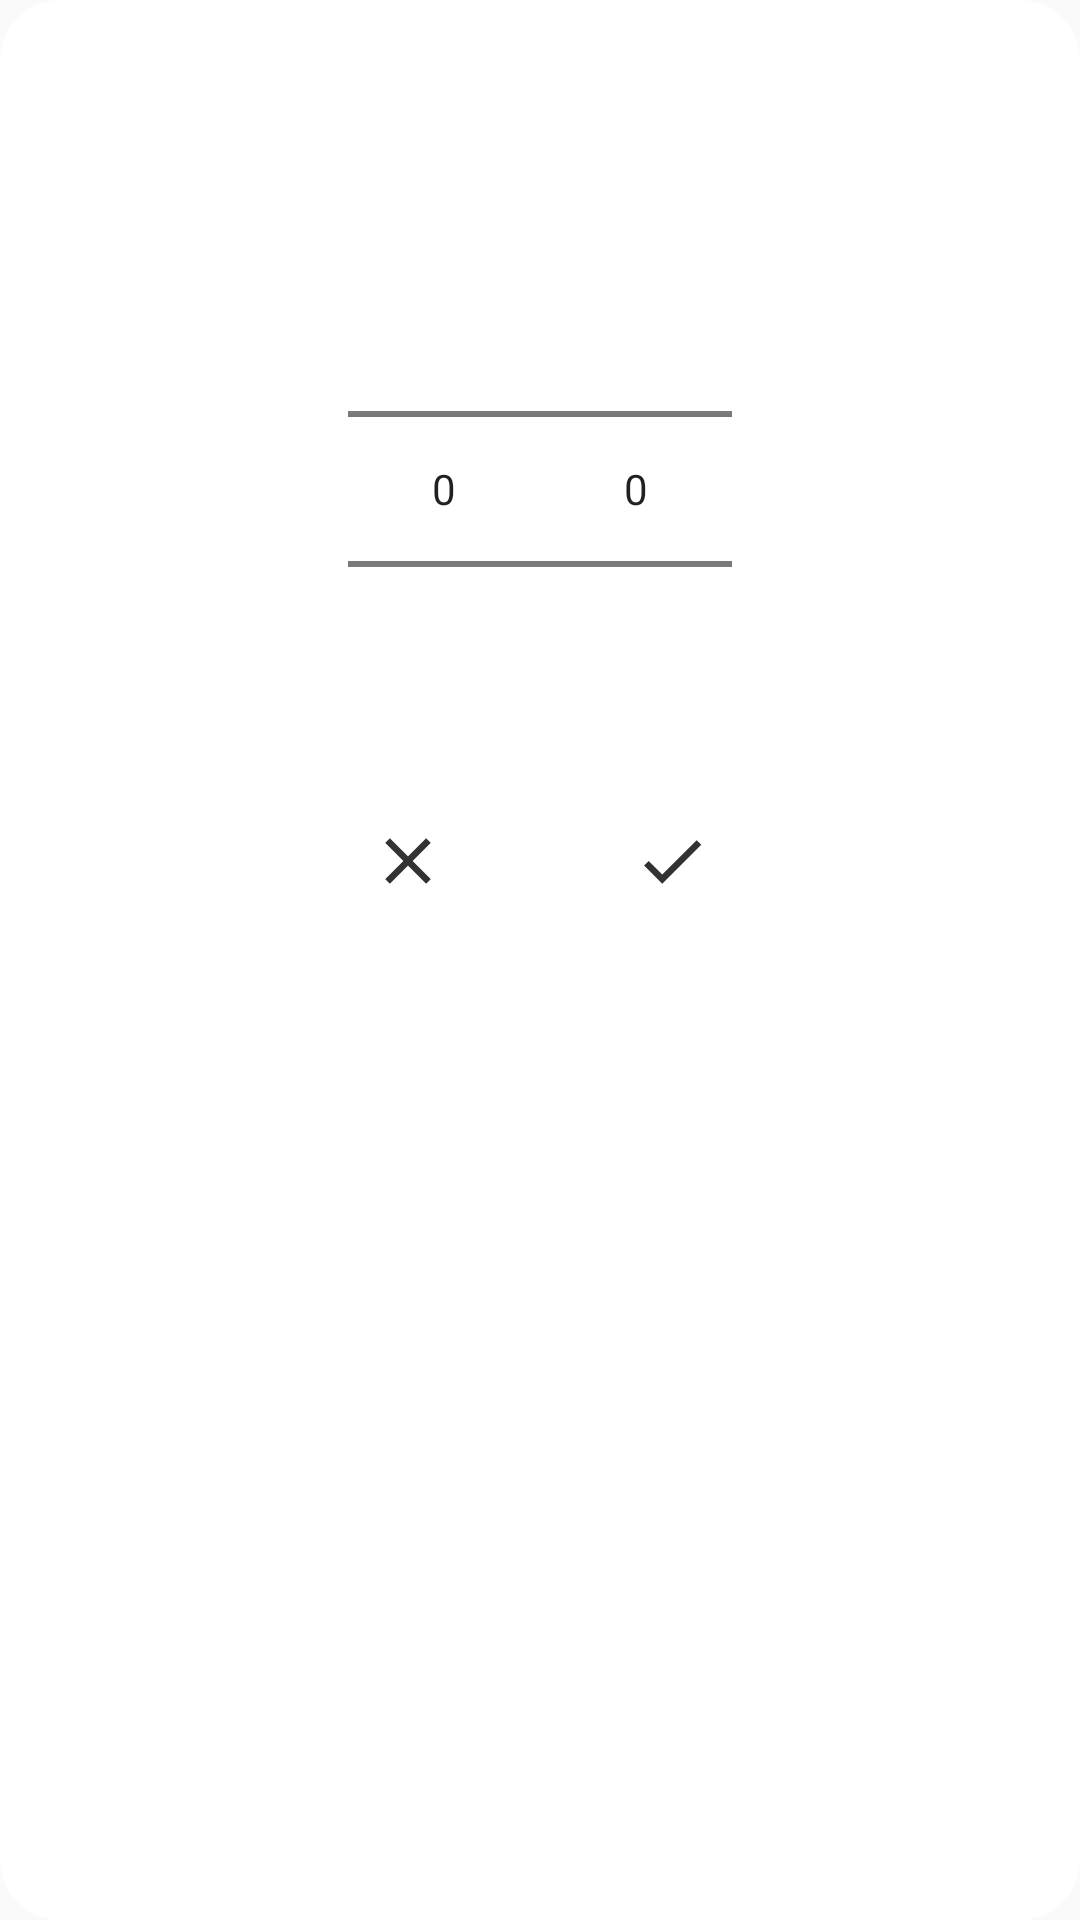

Android layout source for this screen:
<!-- AndroidManifest.xml: application theme Theme.AFit -->
<!-- res/layout/dialog_stats.xml -->
<?xml version="1.0" encoding="utf-8"?>
<LinearLayout
    xmlns:android="http://schemas.android.com/apk/res/android"
    xmlns:app="http://schemas.android.com/apk/res-auto"
    xmlns:tools="http://schemas.android.com/tools"
    android:orientation="vertical"
    android:background="@drawable/dialog_bg"
    android:layout_width="match_parent"
    android:layout_height="wrap_content">

    <LinearLayout
        android:layout_width="wrap_content"
        android:layout_height="wrap_content"
        android:layout_marginStart="10dp"
        android:layout_marginEnd="10dp"
        android:layout_marginTop="10dp"
        android:layout_gravity="center"
        android:orientation="horizontal">

        <Button
            android:id="@+id/pickDateButton"
            android:layout_width="wrap_content"
            android:layout_height="wrap_content"
            android:layout_gravity="center"
            style="@style/Widget.AppCompat.Button.Borderless"
            tools:textColor="@color/green_main"
            tools:text="1993.12.12"/>

        <ImageButton
            android:visibility="gone"
            android:id="@+id/deleteButton"
            android:layout_width="50dp"
            android:layout_height="match_parent"
            android:contentDescription="@string/delete"
            android:tooltipText="@string/delete"
            app:srcCompat="@drawable/ic_delete"
            style="@style/Widget.AppCompat.Light.ActionButton" />

    </LinearLayout>

    <LinearLayout
        android:layout_width="wrap_content"
        android:layout_height="wrap_content"
        android:layout_marginTop="10dp"
        android:layout_marginStart="10dp"
        android:layout_marginEnd="10dp"
        android:layout_gravity="center"
        android:orientation="horizontal">

        <NumberPicker
            android:id="@+id/numberPicker0"
            android:layout_width="wrap_content"
            android:layout_height="wrap_content"/>

        <NumberPicker
            android:id="@+id/numberPicker1"
            android:layout_width="wrap_content"
            android:layout_height="wrap_content"/>

    </LinearLayout>

    <TextView
        android:visibility="gone"
        android:id="@+id/mainValue"
        android:layout_width="match_parent"
        android:layout_height="wrap_content"
        android:gravity="center"
        android:textSize="30sp"
        tools:text="67.8"/>

    <EditText
        android:visibility="gone"
        android:id="@+id/editNote"
        android:layout_width="match_parent"
        android:layout_height="wrap_content"
        android:layout_marginTop="10dp"
        android:layout_marginStart="20dp"
        android:layout_marginEnd="20dp"
        android:theme="@style/Texts"
        android:maxLength="100"
        android:textSize="20sp"
        android:hint="@string/note"
        android:gravity="center_vertical"
        android:inputType="text"
        android:importantForAutofill="no" />

    <LinearLayout
        android:layout_width="wrap_content"
        android:layout_height="wrap_content"
        android:layout_marginStart="10dp"
        android:layout_marginEnd="10dp"
        android:layout_marginTop="10dp"
        android:layout_marginBottom="10dp"
        android:layout_gravity="center"
        android:orientation="horizontal">

        <ImageButton
            android:id="@+id/cancelButton"
            android:layout_width="wrap_content"
            android:layout_height="match_parent"
            android:src="@drawable/ic_no"
            android:contentDescription="@string/cancel"
            style="@style/Widget.AppCompat.Button.Borderless"
            tools:tint="@color/green_main" />

        <ImageButton
            android:id="@+id/okButton"
            android:layout_width="wrap_content"
            android:layout_height="match_parent"
            android:src="@drawable/ic_ok"
            android:contentDescription="@string/ok"
            style="@style/Widget.AppCompat.Button.Borderless"
            tools:tint="@color/green_main"/>

    </LinearLayout>

</LinearLayout>
<!-- resources referenced by this layout -->
<resources>
  <color name="green_main">#008807</color>
  <!-- drawable dialog_bg (drawable) -->
  <?xml version="1.0" encoding="utf-8"?>
  <shape xmlns:android="http://schemas.android.com/apk/res/android">
      <solid
          android:color="@color/background"/>
      <corners
          android:radius="20dp" />
      <padding
          android:left="5dp"
          android:top="5dp"
          android:right="5dp"
          android:bottom="5dp" />
  </shape>
  <!-- drawable ic_delete (drawable) -->
  <vector xmlns:android="http://schemas.android.com/apk/res/android"
      android:height="@dimen/icon_size"
      android:viewportHeight="24"
      android:viewportWidth="24"
      android:width="@dimen/icon_size">
      <path
          android:fillColor="@color/on_background"
          android:pathData="M6,19c0,1.1 0.9,2 2,2h8c1.1,0 2,-0.9 2,-2L18,7L6,7v12zM8.46,11.88l1.41,-1.41L12,12.59l2.12,-2.12 1.41,1.41L13.41,14l2.12,2.12 -1.41,1.41L12,15.41l-2.12,2.12 -1.41,-1.41L10.59,14l-2.13,-2.12zM15.5,4l-1,-1h-5l-1,1L5,4v2h14L19,4z"/>
  </vector>
  <!-- drawable ic_no (drawable) -->
  <vector xmlns:android="http://schemas.android.com/apk/res/android"
      android:height="@dimen/icon_size"
      android:viewportHeight="24"
      android:viewportWidth="24"
      android:width="@dimen/icon_size">
      <path
          android:fillColor="@color/on_background"
          android:pathData="M19,6.41L17.59,5 12,10.59 6.41,5 5,6.41 10.59,12 5,17.59 6.41,19 12,13.41 17.59,19 19,17.59 13.41,12z"/>
  </vector>
  <!-- drawable ic_ok (drawable) -->
  <vector xmlns:android="http://schemas.android.com/apk/res/android"
      android:height="@dimen/icon_size"
      android:viewportHeight="24"
      android:viewportWidth="24"
      android:width="@dimen/icon_size">
      <path
          android:fillColor="@color/on_background"
          android:pathData="M9,16.17L4.83,12l-1.42,1.41L9,19 21,7l-1.41,-1.41z"/>
  </vector>
  <string name="cancel">Cancel</string>
  <string name="delete">Delete</string>
  <string name="note">Note</string>
  <string name="ok" translatable="false">OK</string>
  <style name="Theme.AFit" parent="Theme.AppCompat.Light.NoActionBar" />
  <color name="background">#FFFFFFFF</color>
  <dimen name="icon_size">26dp</dimen>
  <color name="on_background">#323232</color>
</resources>
